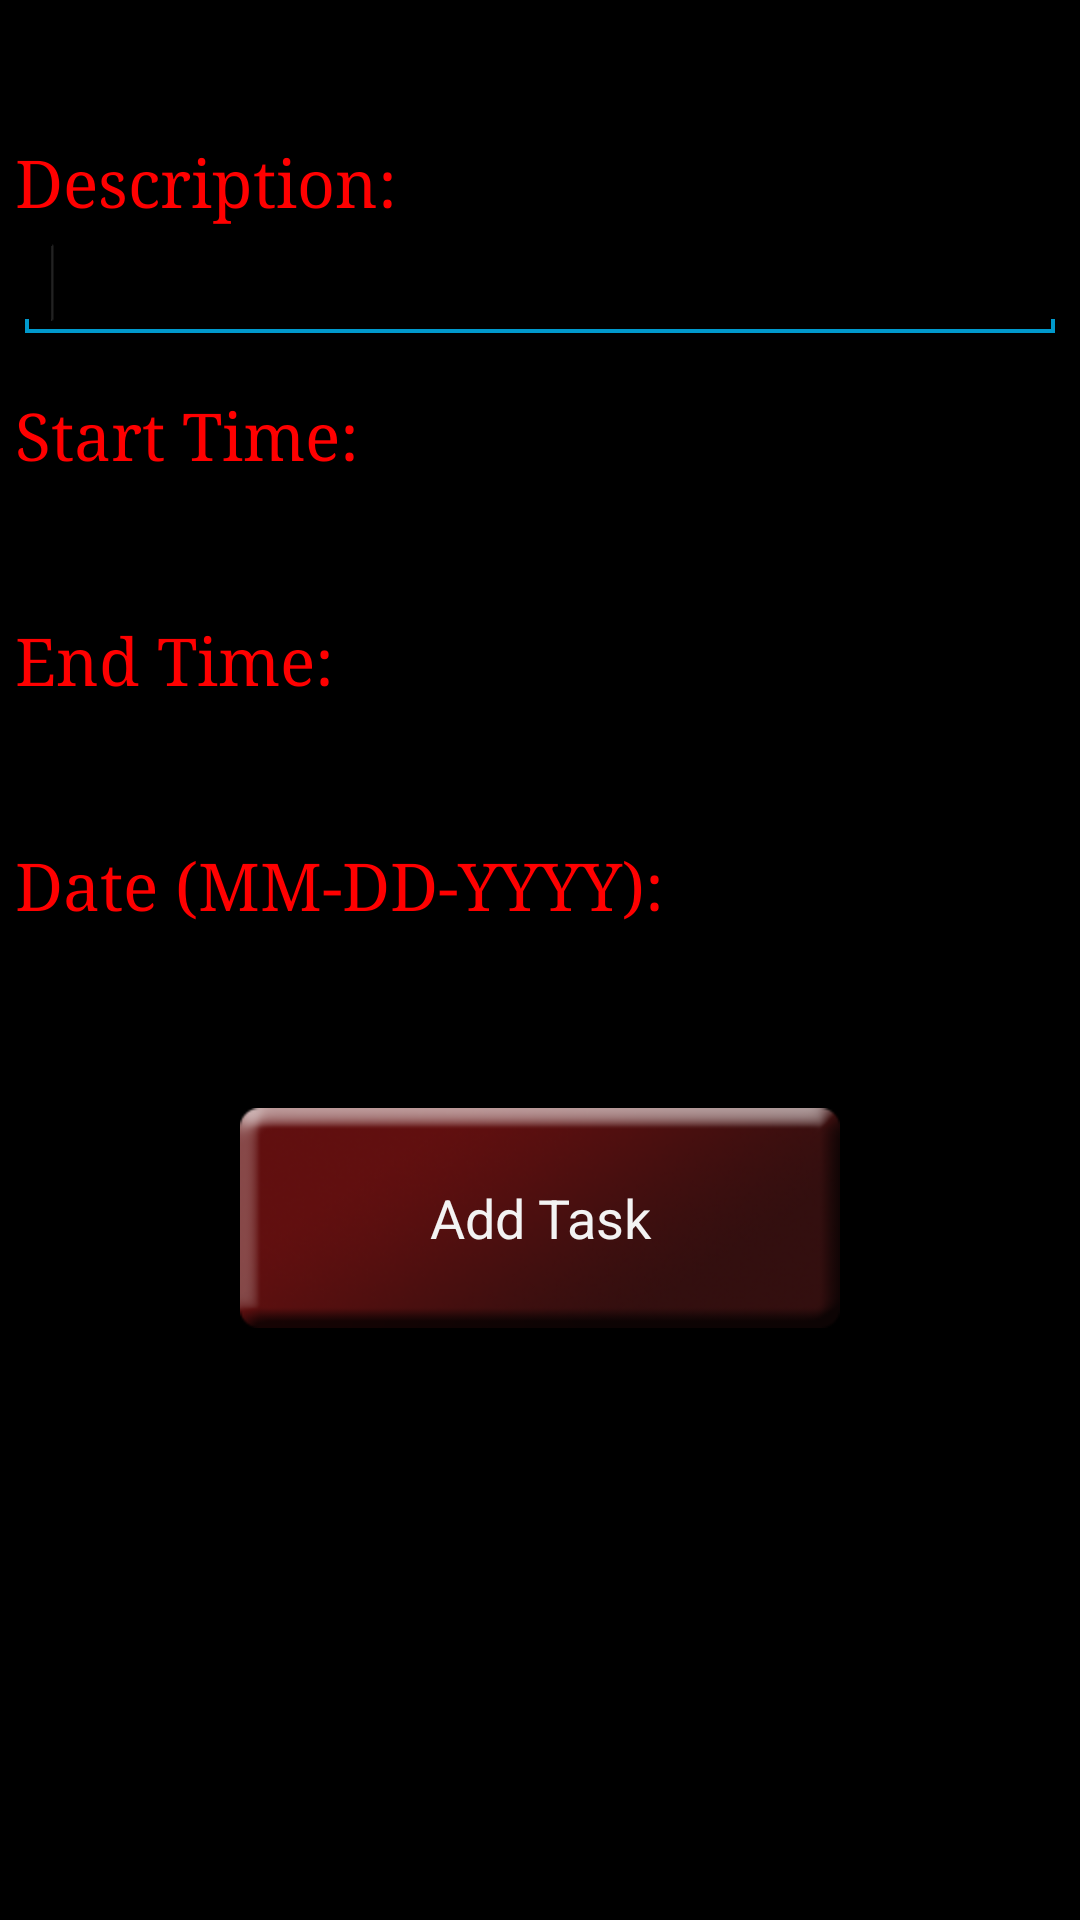

Android layout source for this screen:
<!-- AndroidManifest.xml: application theme AppTheme -->
<!-- res/layout/task_details.xml -->
<?xml version="1.0" encoding="utf-8"?>
<RelativeLayout xmlns:android="http://schemas.android.com/apk/res/android"
    android:layout_width="match_parent"
    android:layout_height="match_parent" >

    <LinearLayout
        android:id="@+id/linearLayout1"
        android:layout_width="wrap_content"
        android:layout_height="wrap_content"
        android:layout_alignParentLeft="false"
        android:layout_alignParentTop="true"
        android:layout_centerHorizontal="true"
        android:layout_centerVertical="true"
        android:layout_marginTop="30dp"
        android:orientation="vertical" >

        <TextView
            android:id="@+id/taskDescriptionText"
            style="@style/TitleFont"
            android:layout_width="wrap_content"
            android:layout_height="wrap_content"
            android:layout_marginTop="16dp"
            android:text="@string/task_description"
            android:textAppearance="?android:attr/textAppearanceLarge" />

        <EditText
            android:id="@+id/taskDescription"
            android:layout_width="wrap_content"
            android:layout_height="wrap_content"
            android:height="30dp"
            android:inputType="text"
            android:width="350dp" >

            <requestFocus />
        </EditText>

        <TextView
            android:id="@+id/fromTimeText"
            style="@style/TitleFont"
            android:layout_width="wrap_content"
            android:layout_height="wrap_content"
            android:layout_marginTop="16dp"
            android:text="@string/from_time"
            android:textAppearance="?android:attr/textAppearanceLarge" />

        <TextView
            android:id="@+id/fromTime"
            android:layout_width="wrap_content"
            android:layout_height="wrap_content"
            android:clickable="true"
            android:height="30dp"
            android:onClick="inputFromTime"
            android:textAppearance="?android:attr/textAppearanceLarge"
            android:width="120dp" />

        <TextView
            android:id="@+id/toTimeText"
            style="@style/TitleFont"
            android:layout_width="wrap_content"
            android:layout_height="wrap_content"
            android:layout_marginTop="16dp"
            android:text="@string/to_time"
            android:textAppearance="?android:attr/textAppearanceLarge" />

        <TextView
            android:id="@+id/toTime"
            android:layout_width="wrap_content"
            android:layout_height="wrap_content"
            android:clickable="true"
            android:height="30dp"
            android:onClick="inputToTime"
            android:textAppearance="?android:attr/textAppearanceLarge"
            android:width="120dp" />

        <TextView
            android:id="@+id/selectedDateText"
            style="@style/TitleFont"
            android:layout_width="wrap_content"
            android:layout_height="wrap_content"
            android:layout_marginTop="16dp"
            android:text="@string/date"
            android:textAppearance="?android:attr/textAppearanceLarge" />

        <TextView
            android:id="@+id/taskDate"
            android:layout_width="wrap_content"
            android:layout_height="wrap_content"
            android:clickable="true"
            android:height="30dp"
            android:onClick="inputTaskDate"
            android:textAppearance="?android:attr/textAppearanceLarge"
            android:width="200dp" />
    </LinearLayout>

    <Button
        android:id="@+id/buttonAddTask"
        android:layout_width="wrap_content"
        android:layout_height="wrap_content"
        android:layout_below="@+id/linearLayout1"
        android:layout_centerHorizontal="true"
        android:layout_marginTop="30dp"
        android:background="@drawable/btnbackgrnd"
        android:onClick="addTask"
        android:text="@string/add_task_button" />

</RelativeLayout>
<!-- resources referenced by this layout -->
<resources>
  <!-- drawable btnbackgrnd: png bitmap (drawable-hdpi, 36299 bytes) -->
  <string name="add_task_button">Add Task</string>
  <string name="date">Date (MM-DD-YYYY):</string>
  <string name="from_time">Start Time:</string>
  <string name="task_description">Description:</string>
  <string name="to_time">End Time:</string>
  <style name="TitleFont" parent="@android:style/TextAppearance.Medium">
              <item name="android:textColor">#FF0000</item>
              <item name="android:typeface">serif</item>
              <item name="android:textSize">22sp</item>
          </style>
  <style name="AppTheme" parent="android:Theme.Holo">
                
      </style>
</resources>
